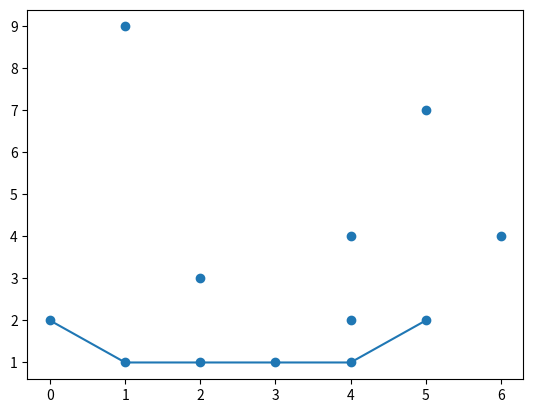

The matplotlib source for this figure:
import matplotlib.pyplot as plt

dates = [0, 1, 2, 3, 4, 5]
dates1 = [2, 4, 5, 6, 4, 1]
values = [2, 1, 1, 1, 1, 2]
values1 = [3, 4, 7, 4, 2, 9]

plt.scatter(dates1, values1)
plt.plot(dates, values, '-o')
plt.show()
